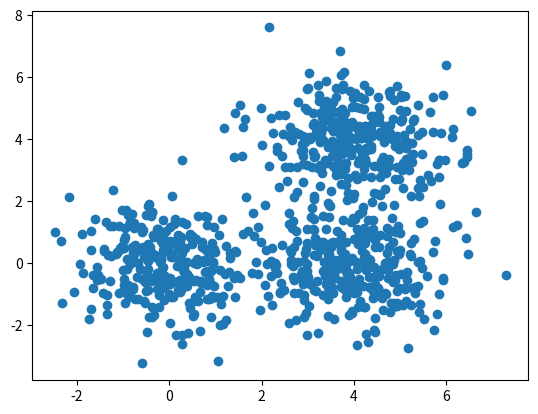
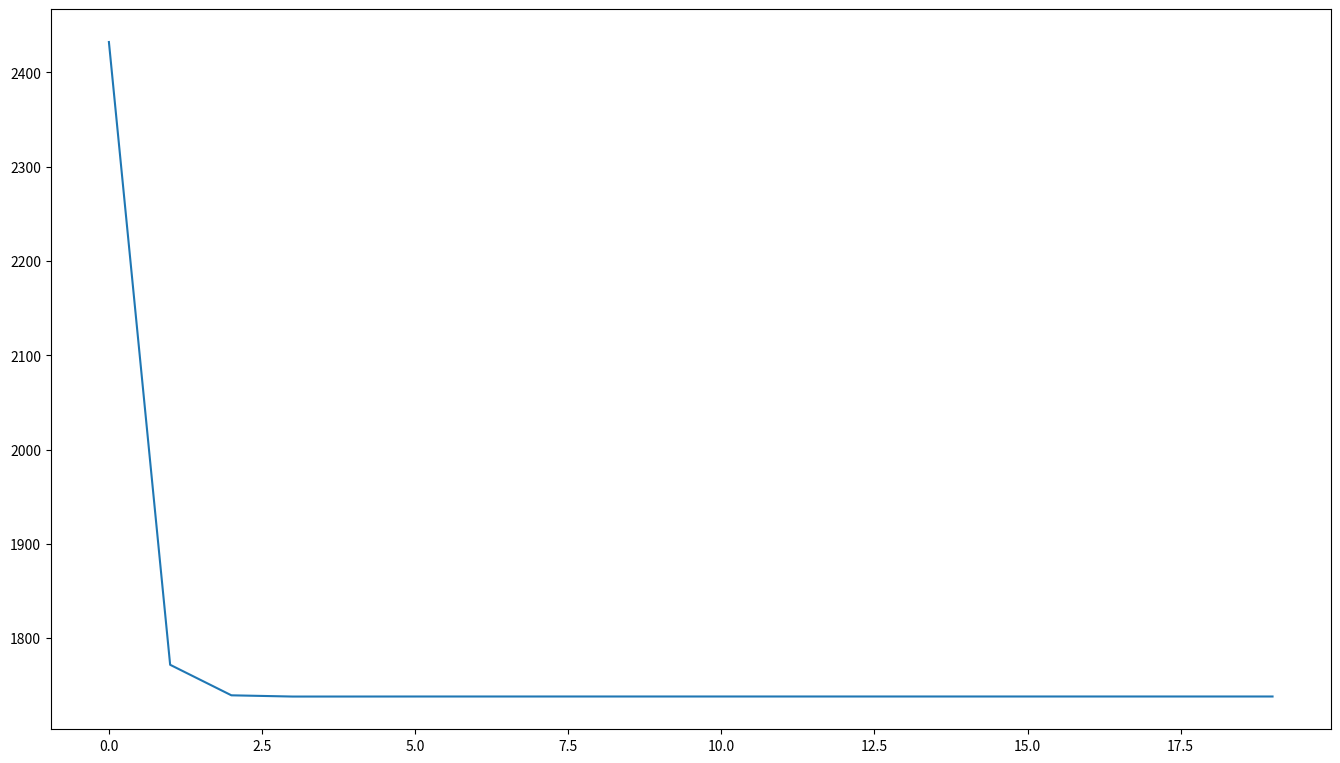
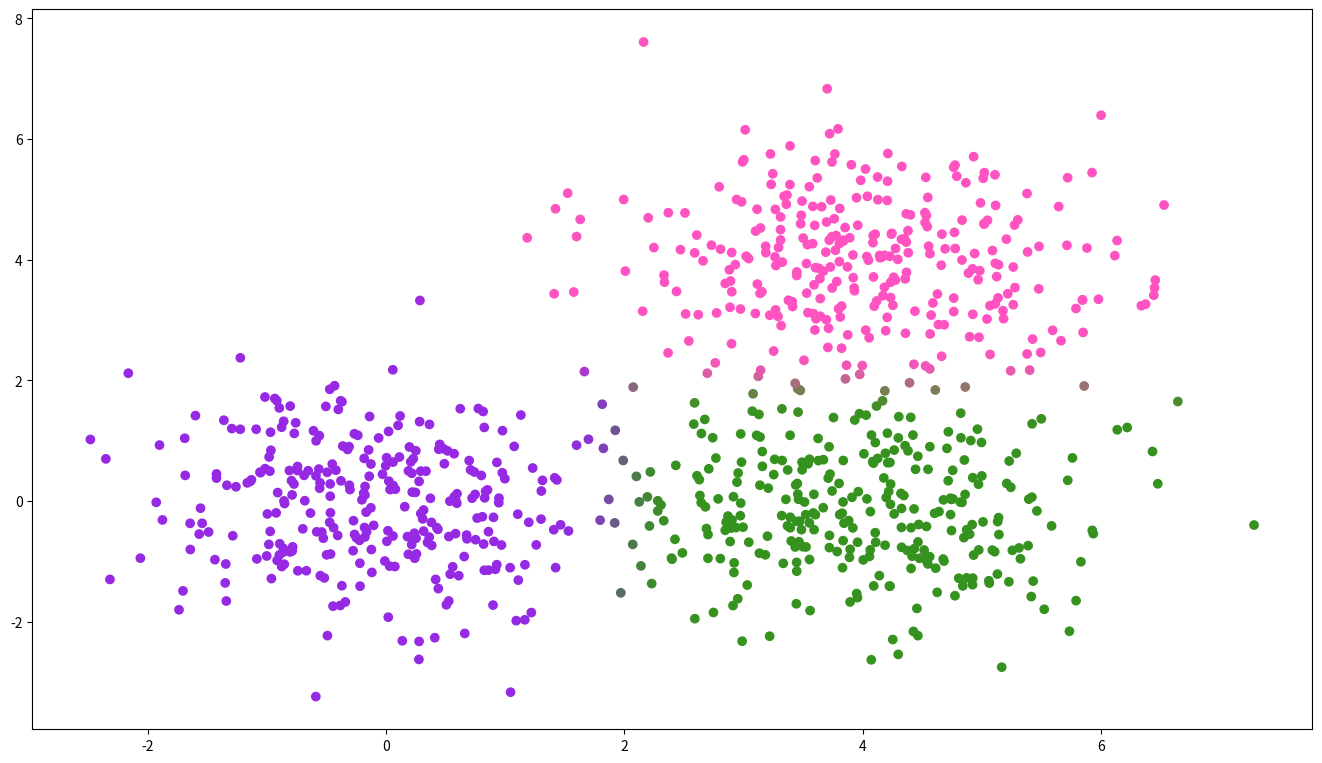

Recreate these plots in Python, in order.
import numpy as np
import matplotlib.pyplot as plt
plt.switch_backend('agg')

def plot_colored_points(X, colors):
    fig = plt.figure()
    fig.set_size_inches(16, 9)
    axes = fig.add_axes([0.1, 0.1, 0.8, 0.8])
    axes.scatter(X[:,0], X[:,1], c=colors)
    fig.savefig('k_mean.png')


def plot_cost(cost):
    fig = plt.figure()
    fig.set_size_inches(16, 9)
    axes = fig.add_axes([0.1, 0.1, 0.8, 0.8])
    axes.plot(cost)
    fig.savefig('cost.png')

# Function for calculation square Euclidean distance between two points
def d(x, y):
    diff = x - y
    return diff.dot(diff)


def cost(X, M, R):
    cost = 0
    for n in range(len(X)):
        for m in range(len(M)):
            cost += R[n,m]*d(X[n], M[m])
    
    return cost


def plot_k_means(X, K, max_iter=20, beta=1):
    N, D = X.shape
    
    # Resposibility matrix
    R = np.zeros((N, K))
    # Centers of the clusters
    M = np.zeros((K, D))
    # Cost array
    costs = []
    
    # Randomly initialize the centers
    for k in range(K):
        M[k] = X[np.random.choice(N)]
        
    # Start soft k-means
    for i in range(max_iter):
        for n in range(N):
            for k in range(K):
                R[n, k] = np.exp(-beta*d(X[n], M[k])) / np.sum( np.exp(-beta*d(X[n], M[j])) for j in range(K))
        for k in range(K):
            M[k] = R[:,k].dot(X) / R[:,k].sum()
        
        costs.append(cost(X, M, R))
    plot_cost(costs)
    print(R.shape)
    colors = np.random.random((K,3))
    p_colors = R.dot(colors)
    print(p_colors.shape)
    plot_colored_points(X, p_colors)
                
                                                               


if __name__ == '__main__':
    # There will be 3 mean points e.g. 3 clusters
    
    
    
    mean1 = np.array([0, 0])
    mean2 = np.array([4, 0])
    mean3 = np.array([4, 4])
    
    N = 900
    
    X = np.random.randn(N, 2)
    
    X[:300] += mean1
    X[300:600] += mean2
    X[600:] += mean3
    
    plt.scatter(X[:,0], X[:,1])
    plt.savefig('scatter.png')
    
    plot_k_means(X, K=3, beta=1)